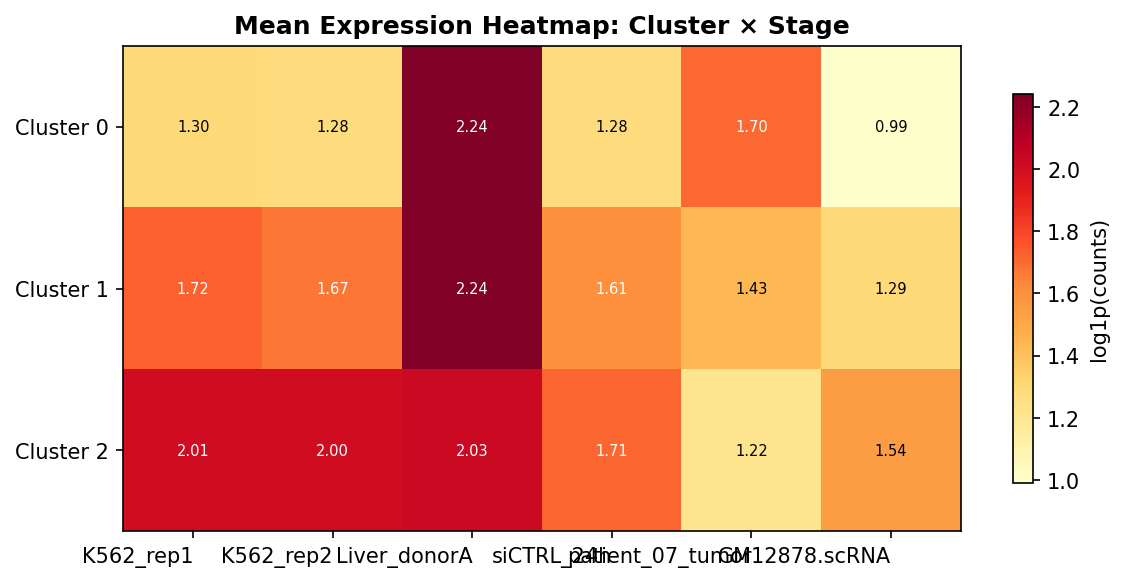

Source data for this figure (header and first rows):
Cluster, peak_stage, peak_col, peak_mean, mean_K562_rep1, mean_K562_rep2, mean_Liver_donorA, mean_siCTRL_24h, mean_patient_07_tumor, mean_GM12878.scRNA
0, Liver_donorA, Liver_donorA, 2.241, 1.298, 1.276, 2.241, 1.28, 1.704, 0.9905
1, Liver_donorA, Liver_donorA, 2.239, 1.725, 1.673, 2.239, 1.606, 1.431, 1.29
2, Liver_donorA, Liver_donorA, 2.029, 2.007, 2.004, 2.029, 1.712, 1.218, 1.543
